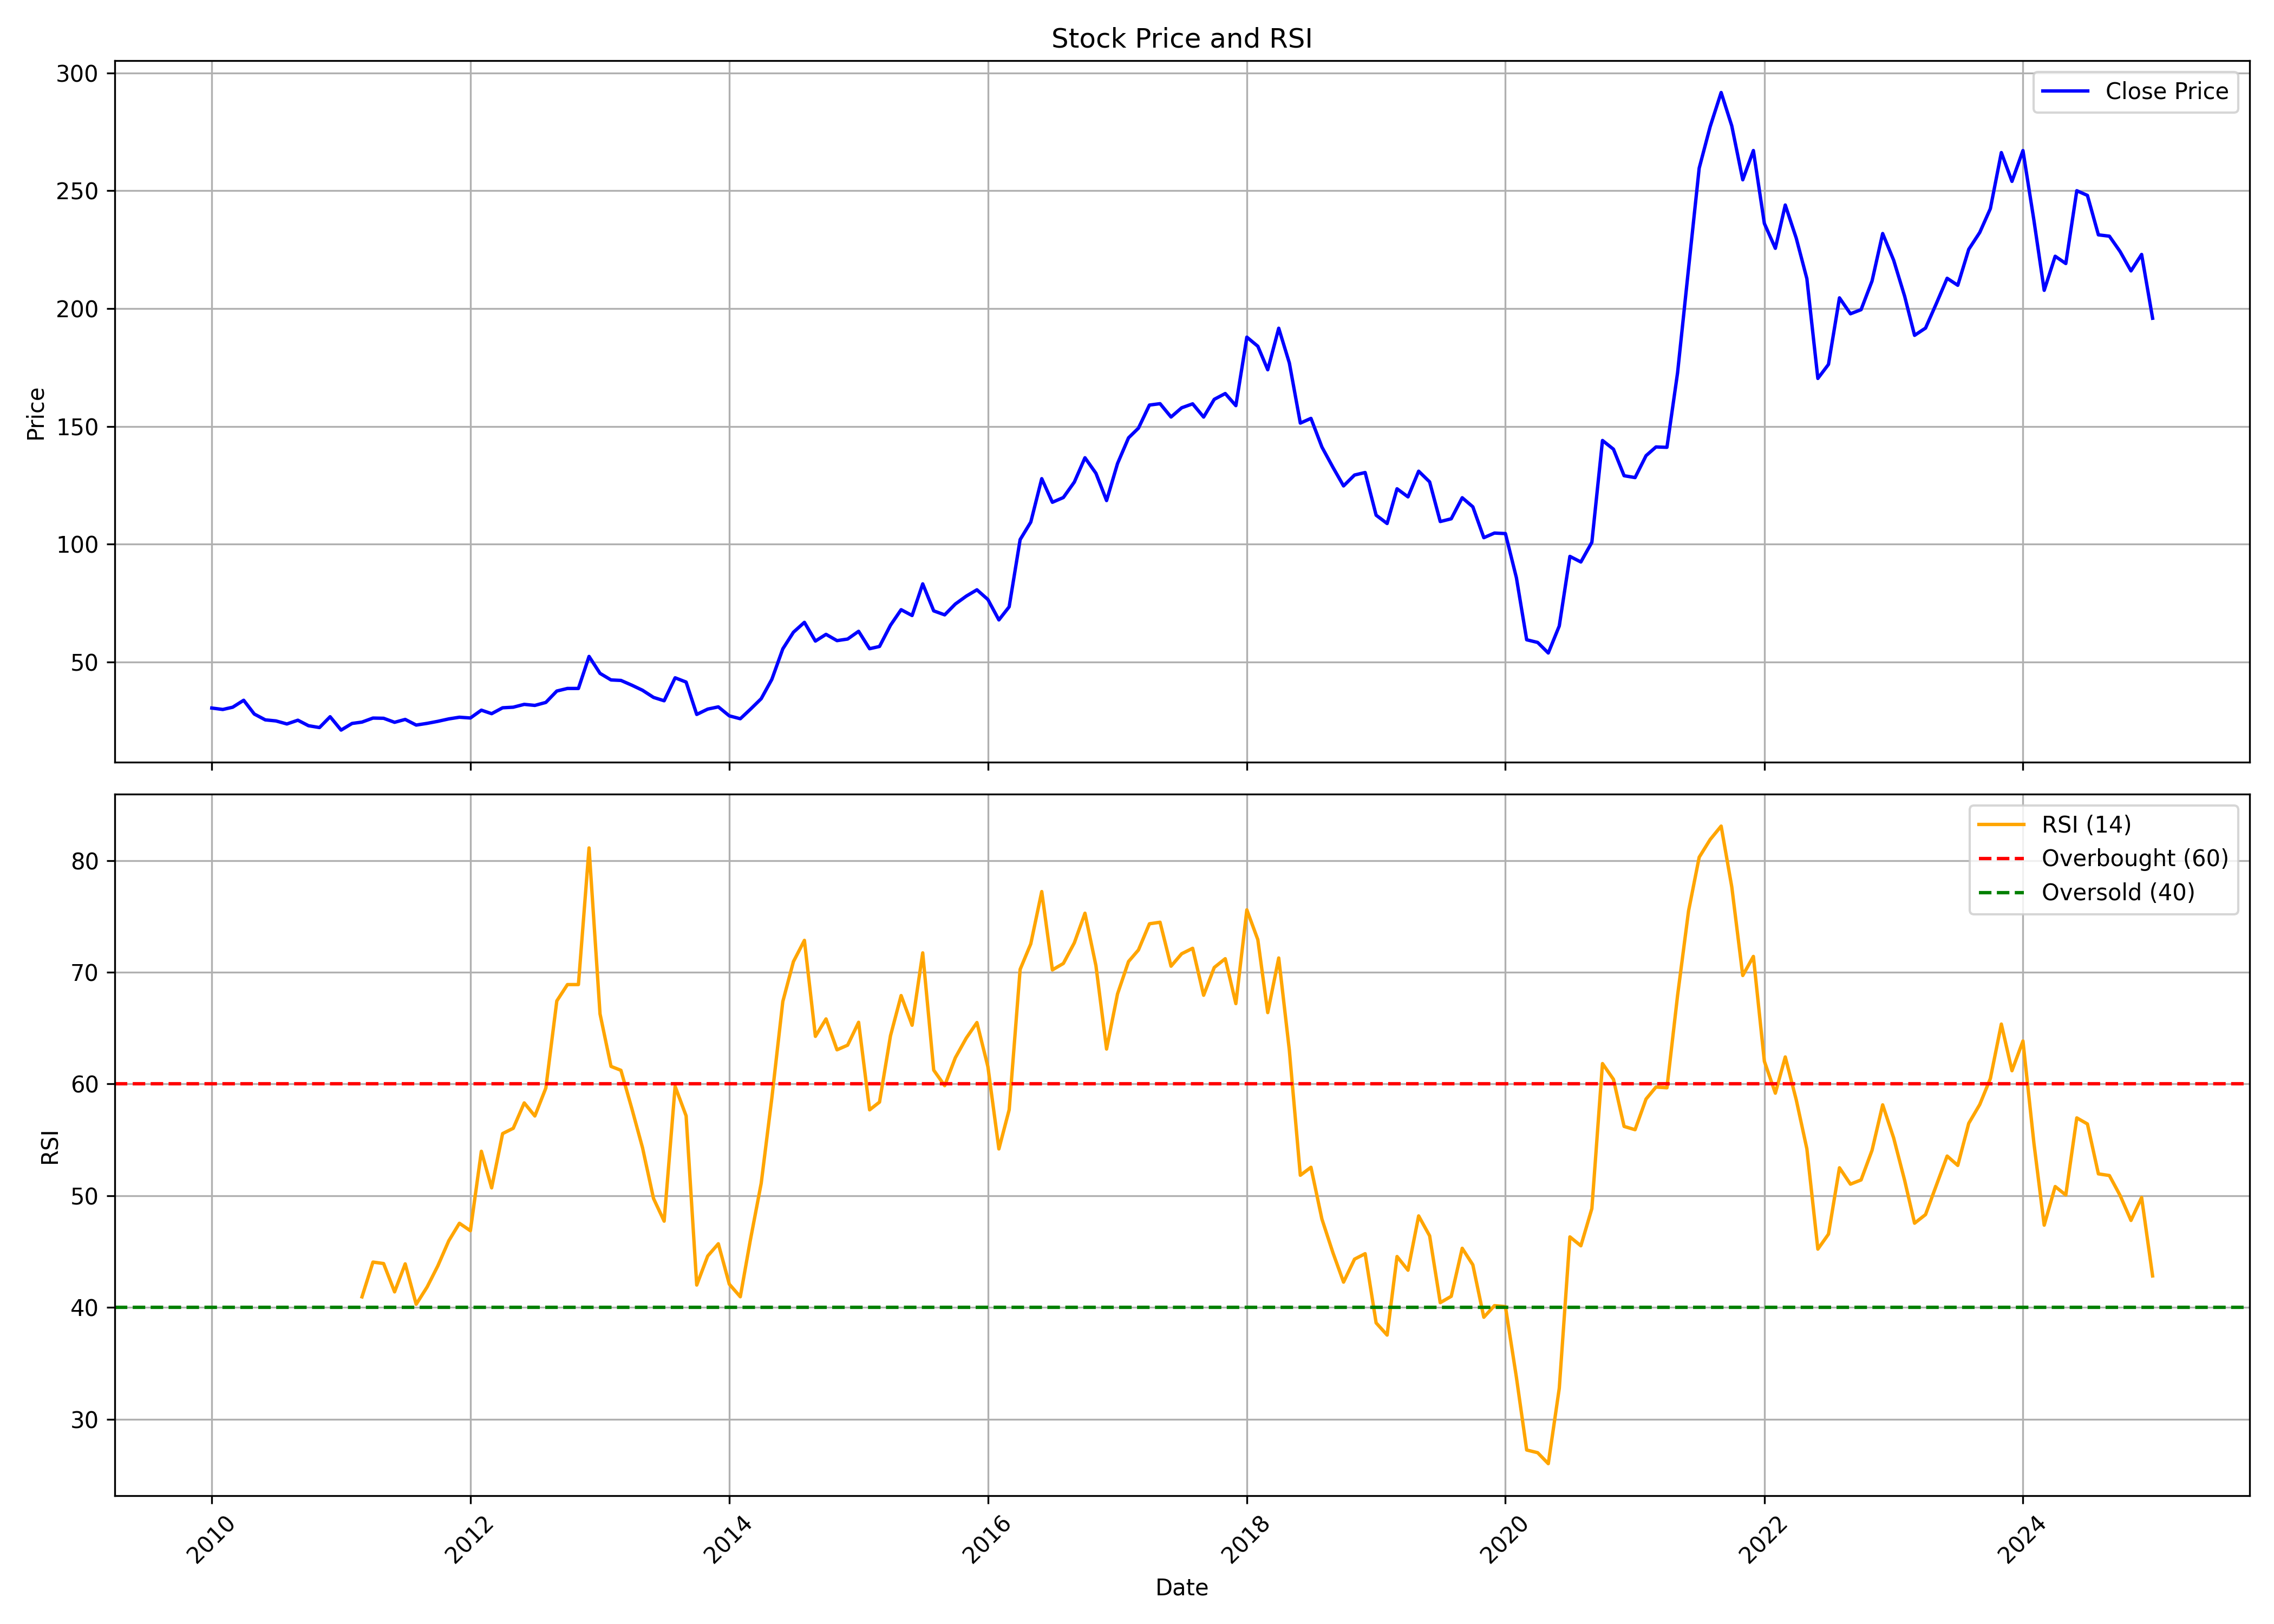

Source data for this figure (header and first rows):
, Unnamed: 0.1, Unnamed: 0, date, symbol, open, high, low, close, volume, rsi
0, 0, 0, 2010-01-01, SAGCEM, 30.18, 39.41, 28.06, 30.54, 5458345, 
1, 1, 1, 2010-02-01, SAGCEM, 31.87, 33.07, 28.92, 29.93, 141685, 
2, 2, 2, 2010-03-01, SAGCEM, 29.93, 36.61, 29.12, 30.89, 424950, 
3, 3, 3, 2010-04-01, SAGCEM, 30.9, 37.47, 30.9, 33.84, 414145, 
4, 4, 4, 2010-05-01, SAGCEM, 32.16, 34.68, 27.7, 27.99, 84135, 
5, 5, 5, 2010-06-01, SAGCEM, 28.36, 28.89, 24.66, 25.52, 120765, 
6, 6, 6, 2010-07-01, SAGCEM, 26.07, 26.71, 23.4, 25.08, 87805, 
7, 7, 7, 2010-08-01, SAGCEM, 25.91, 28.87, 20.47, 23.79, 677505, 
8, 8, 8, 2010-09-01, SAGCEM, 24.84, 30.2, 24.02, 25.37, 1341755, 
9, 9, 9, 2010-10-01, SAGCEM, 26.67, 26.67, 21.83, 23.04, 201795, 
10, 10, 10, 2010-11-01, SAGCEM, 23.24, 25.89, 21.55, 22.26, 213695, 
11, 11, 11, 2010-12-01, SAGCEM, 22.27, 27.25, 20.48, 26.85, 194230, 
12, 12, 12, 2011-01-01, SAGCEM, 25.86, 26.71, 20.59, 21.19, 104505, 
13, 13, 13, 2011-02-01, SAGCEM, 21.37, 24.75, 20.48, 24, 193190, 
14, 14, 14, 2011-03-01, SAGCEM, 23.51, 27.25, 23.15, 24.58, 624060, 40.95
15, 15, 15, 2011-04-01, SAGCEM, 24.58, 27.99, 24.58, 26.28, 1288595, 44.06
16, 16, 16, 2011-05-01, SAGCEM, 26.18, 28.04, 24.93, 26.2, 197505, 43.93
17, 17, 17, 2011-06-01, SAGCEM, 26.2, 27.25, 23.33, 24.49, 78365, 41.39
18, 18, 18, 2011-07-01, SAGCEM, 24.06, 26.36, 23.86, 25.71, 106565, 43.9
19, 19, 19, 2011-08-01, SAGCEM, 26.2, 26.2, 21.57, 23.32, 107455, 40.28
20, 20, 20, 2011-09-01, SAGCEM, 23.32, 27.06, 22.26, 24.04, 77855, 41.84
21, 21, 21, 2011-10-01, SAGCEM, 24.39, 26.98, 22.82, 24.9, 114580, 43.71
22, 22, 22, 2011-11-01, SAGCEM, 24.06, 26.08, 22.95, 25.93, 76100, 45.97
23, 23, 23, 2011-12-01, SAGCEM, 24.65, 29.4, 24.39, 26.64, 189845, 47.54
24, 24, 24, 2012-01-01, SAGCEM, 26.56, 28.19, 22.94, 26.32, 41960, 46.87
25, 25, 25, 2012-02-01, SAGCEM, 27.08, 33.93, 27.08, 29.64, 184075, 53.98
26, 26, 26, 2012-03-01, SAGCEM, 28.91, 30.36, 26.6, 28.15, 81135, 50.7
27, 27, 27, 2012-04-01, SAGCEM, 29.63, 33.34, 28.47, 30.64, 339815, 55.56
28, 28, 28, 2012-05-01, SAGCEM, 30.71, 35.05, 28.93, 30.9, 174765, 56.04
29, 29, 29, 2012-06-01, SAGCEM, 30.19, 36.13, 29.28, 32.1, 42205, 58.31
30, 30, 30, 2012-07-01, SAGCEM, 32.16, 38.58, 29.81, 31.66, 46280, 57.14
31, 31, 31, 2012-08-01, SAGCEM, 32.51, 34.44, 30.97, 32.92, 40265, 59.63
32, 32, 32, 2012-09-01, SAGCEM, 32.34, 40.62, 31.27, 37.75, 75890, 67.44
33, 33, 33, 2012-10-01, SAGCEM, 38.84, 41.76, 34.51, 38.85, 95745, 68.9
34, 34, 34, 2012-11-01, SAGCEM, 38.12, 39.67, 36.14, 38.85, 2236705, 68.9
35, 35, 35, 2012-12-01, SAGCEM, 38.9, 53.29, 35.7, 52.43, 200600, 81.13
36, 36, 36, 2013-01-01, SAGCEM, 50.77, 54.75, 41.74, 45.24, 346815, 66.28
37, 37, 37, 2013-02-01, SAGCEM, 43.73, 46.07, 36.14, 42.46, 84145, 61.58
38, 38, 38, 2013-03-01, SAGCEM, 43.55, 43.55, 37.94, 42.25, 39775, 61.23
39, 39, 39, 2013-04-01, SAGCEM, 40.86, 44.27, 38.41, 40.22, 77895, 57.78
40, 40, 40, 2013-05-01, SAGCEM, 40.22, 41.56, 31.74, 38.07, 101270, 54.29
41, 41, 41, 2013-06-01, SAGCEM, 36.32, 38.49, 31.49, 35.05, 33900, 49.76
42, 42, 42, 2013-07-01, SAGCEM, 35.23, 37.93, 29.37, 33.63, 55865, 47.72
43, 43, 43, 2013-08-01, SAGCEM, 32.89, 45.23, 27.46, 43.36, 77845, 59.79
44, 44, 44, 2013-09-01, SAGCEM, 43, 43, 39.51, 41.56, 3030, 57.15
45, 45, 45, 2013-10-01, SAGCEM, 41.74, 41.74, 27.77, 27.83, 6110, 42
46, 46, 46, 2013-11-01, SAGCEM, 27.28, 33.03, 27.28, 30.09, 13680, 44.61
47, 47, 47, 2013-12-01, SAGCEM, 30.67, 33.79, 29.29, 31.03, 69605, 45.7
48, 48, 48, 2014-01-01, SAGCEM, 31.24, 32.11, 25.68, 27.22, 26845, 42.08
49, 49, 49, 2014-02-01, SAGCEM, 29.73, 29.73, 22.89, 26, 24455, 40.96
50, 50, 50, 2014-03-01, SAGCEM, 26, 32.39, 24.88, 29.94, 136895, 45.96
51, 51, 51, 2014-04-01, SAGCEM, 29.76, 37.02, 27.22, 34.5, 223145, 51.11
52, 52, 52, 2014-05-01, SAGCEM, 34.5, 42.83, 32.67, 42.69, 211975, 58.73
53, 53, 53, 2014-06-01, SAGCEM, 41.74, 59.65, 40.47, 55.64, 248060, 67.38
54, 54, 54, 2014-07-01, SAGCEM, 57.89, 67.87, 52.99, 62.7, 355130, 70.96
55, 55, 55, 2014-08-01, SAGCEM, 60.08, 67.02, 56.28, 66.89, 183170, 72.86
56, 56, 56, 2014-09-01, SAGCEM, 69.32, 74.94, 54.46, 58.94, 2364950, 64.27
57, 57, 57, 2014-10-01, SAGCEM, 58.98, 67.87, 56.98, 61.8, 91180, 65.83
58, 58, 58, 2014-11-01, SAGCEM, 60.98, 65.37, 55.43, 59.14, 106745, 63.06
59, 59, 59, 2014-12-01, SAGCEM, 65.38, 68.51, 55.9, 59.81, 106915, 63.48
... 121 more rows
